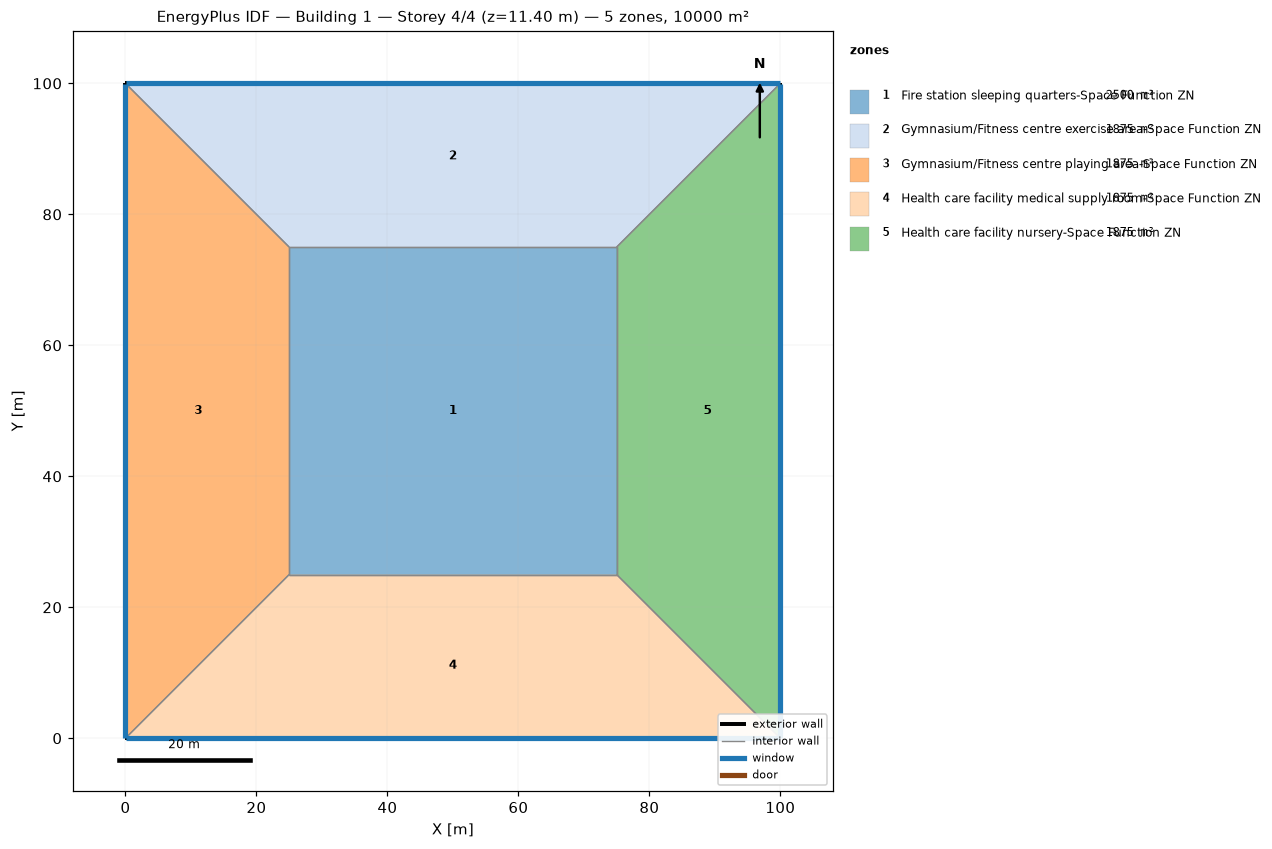
=== STOREY PLAN SPEC (per zone: floor XY polygon, exterior-wall plan segments, windows/doors) ===
zone 1: Fire station sleeping quarters-Space Function ZN  (2500.0 m²)
  floor: (25.00, 25.00) (25.00, 75.00) (75.00, 75.00) (75.00, 25.00)
  interior walls: 4
zone 2: Gymnasium/Fitness centre exercise area-Space Function ZN  (1875.0 m²)
  floor: (0.00, 100.00) (100.00, 100.00) (75.00, 75.00) (25.00, 75.00)
  exterior wall: (100.00, 100.00) – (0.00, 100.00)  [100.0 m]
    window: (99.97, 100.00) – (0.03, 100.00)  [95.0 m²]
  interior walls: 3
zone 3: Gymnasium/Fitness centre playing area-Space Function ZN  (1875.0 m²)
  floor: (0.00, 0.00) (0.00, 100.00) (25.00, 75.00) (25.00, 25.00)
  exterior wall: (0.00, 100.00) – (0.00, 0.00)  [100.0 m]
    window: (0.00, 99.97) – (0.00, 0.03)  [95.0 m²]
  interior walls: 3
zone 4: Health care facility medical supply room-Space Function ZN  (1875.0 m²)
  floor: (100.00, 0.00) (0.00, 0.00) (25.00, 25.00) (75.00, 25.00)
  exterior wall: (0.00, 0.00) – (100.00, 0.00)  [100.0 m]
    window: (0.03, 0.00) – (99.97, 0.00)  [95.0 m²]
  interior walls: 3
zone 5: Health care facility nursery-Space Function ZN  (1875.0 m²)
  floor: (100.00, 100.00) (100.00, 0.00) (75.00, 25.00) (75.00, 75.00)
  exterior wall: (100.00, 0.00) – (100.00, 100.00)  [100.0 m]
    window: (100.00, 0.03) – (100.00, 99.97)  [95.0 m²]
  interior walls: 3

=== DERIVED (storey summary) ===
Building: Building 1
Storey: 4 of 4  (floor level z = 11.40 m)
Storey gross floor area: 10000.0 m²
Zones on this storey: 5
  - Fire station sleeping quarters-Space Function ZN: floor 2500.0 m²
  - Gymnasium/Fitness centre exercise area-Space Function ZN: floor 1875.0 m²; exterior wall 100.0 m (380.0 m²); 1 window(s) 95.0 m²; WWR 25.0%
  - Gymnasium/Fitness centre playing area-Space Function ZN: floor 1875.0 m²; exterior wall 100.0 m (380.0 m²); 1 window(s) 95.0 m²; WWR 25.0%
  - Health care facility medical supply room-Space Function ZN: floor 1875.0 m²; exterior wall 100.0 m (380.0 m²); 1 window(s) 95.0 m²; WWR 25.0%
  - Health care facility nursery-Space Function ZN: floor 1875.0 m²; exterior wall 100.0 m (380.0 m²); 1 window(s) 95.0 m²; WWR 25.0%
Zone adjacency (shared interzone walls):
  - Fire station sleeping quarters-Space Function ZN ↔ Gymnasium/Fitness centre exercise area-Space Function ZN
  - Fire station sleeping quarters-Space Function ZN ↔ Gymnasium/Fitness centre playing area-Space Function ZN
  - Fire station sleeping quarters-Space Function ZN ↔ Health care facility medical supply room-Space Function ZN
  - Fire station sleeping quarters-Space Function ZN ↔ Health care facility nursery-Space Function ZN
  - Gymnasium/Fitness centre exercise area-Space Function ZN ↔ Gymnasium/Fitness centre playing area-Space Function ZN
  - Gymnasium/Fitness centre exercise area-Space Function ZN ↔ Health care facility nursery-Space Function ZN
  - Gymnasium/Fitness centre playing area-Space Function ZN ↔ Health care facility medical supply room-Space Function ZN
  - Health care facility medical supply room-Space Function ZN ↔ Health care facility nursery-Space Function ZN